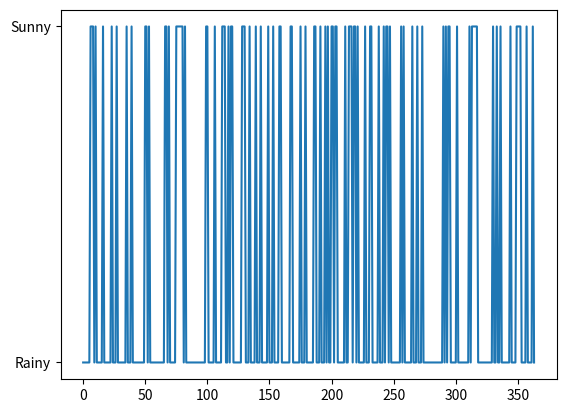
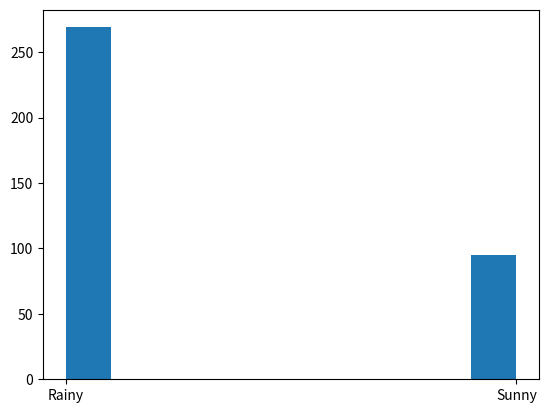

Here is the Python script that generated these plots, in order:
import numpy as np
import matplotlib.pyplot as plt

np.random.seed(3)
StatesData = ["Sunny", "Rainy"]

TransitionStates = [["SuSu", "SuRa"], ["RaSu", "RaRa"]]
TransitionMatrix = [[0.00, 0.20], [0.25, 0.75]]

WeatherForecasting = list()
NumDays = 365
TodayPrediction = StatesData[0]

print("Weather initial condition = ", TodayPrediction)

for i in range(1, NumDays):
    if TodayPrediction == "Sunny":
        TransCondition = np.random.choice(
            TransitionStates[0], replace=True, p=TransitionMatrix[1])
        if TransCondition == "SuSu":
            pass
        else:
            TodayPrediction = "Rainy"
    elif TodayPrediction == "Rainy":
        TransCondition = np.random.choice(
            TransitionStates[1], replace=True, p=TransitionMatrix[1])
        if TransCondition == "RaRa":
            pass
        else:
            TodayPrediction = "Sunny"
    WeatherForecasting.append(TodayPrediction)
    print(TodayPrediction)

plt.plot(WeatherForecasting)
plt.show()

plt.figure()
plt.hist(WeatherForecasting)
plt.show()
